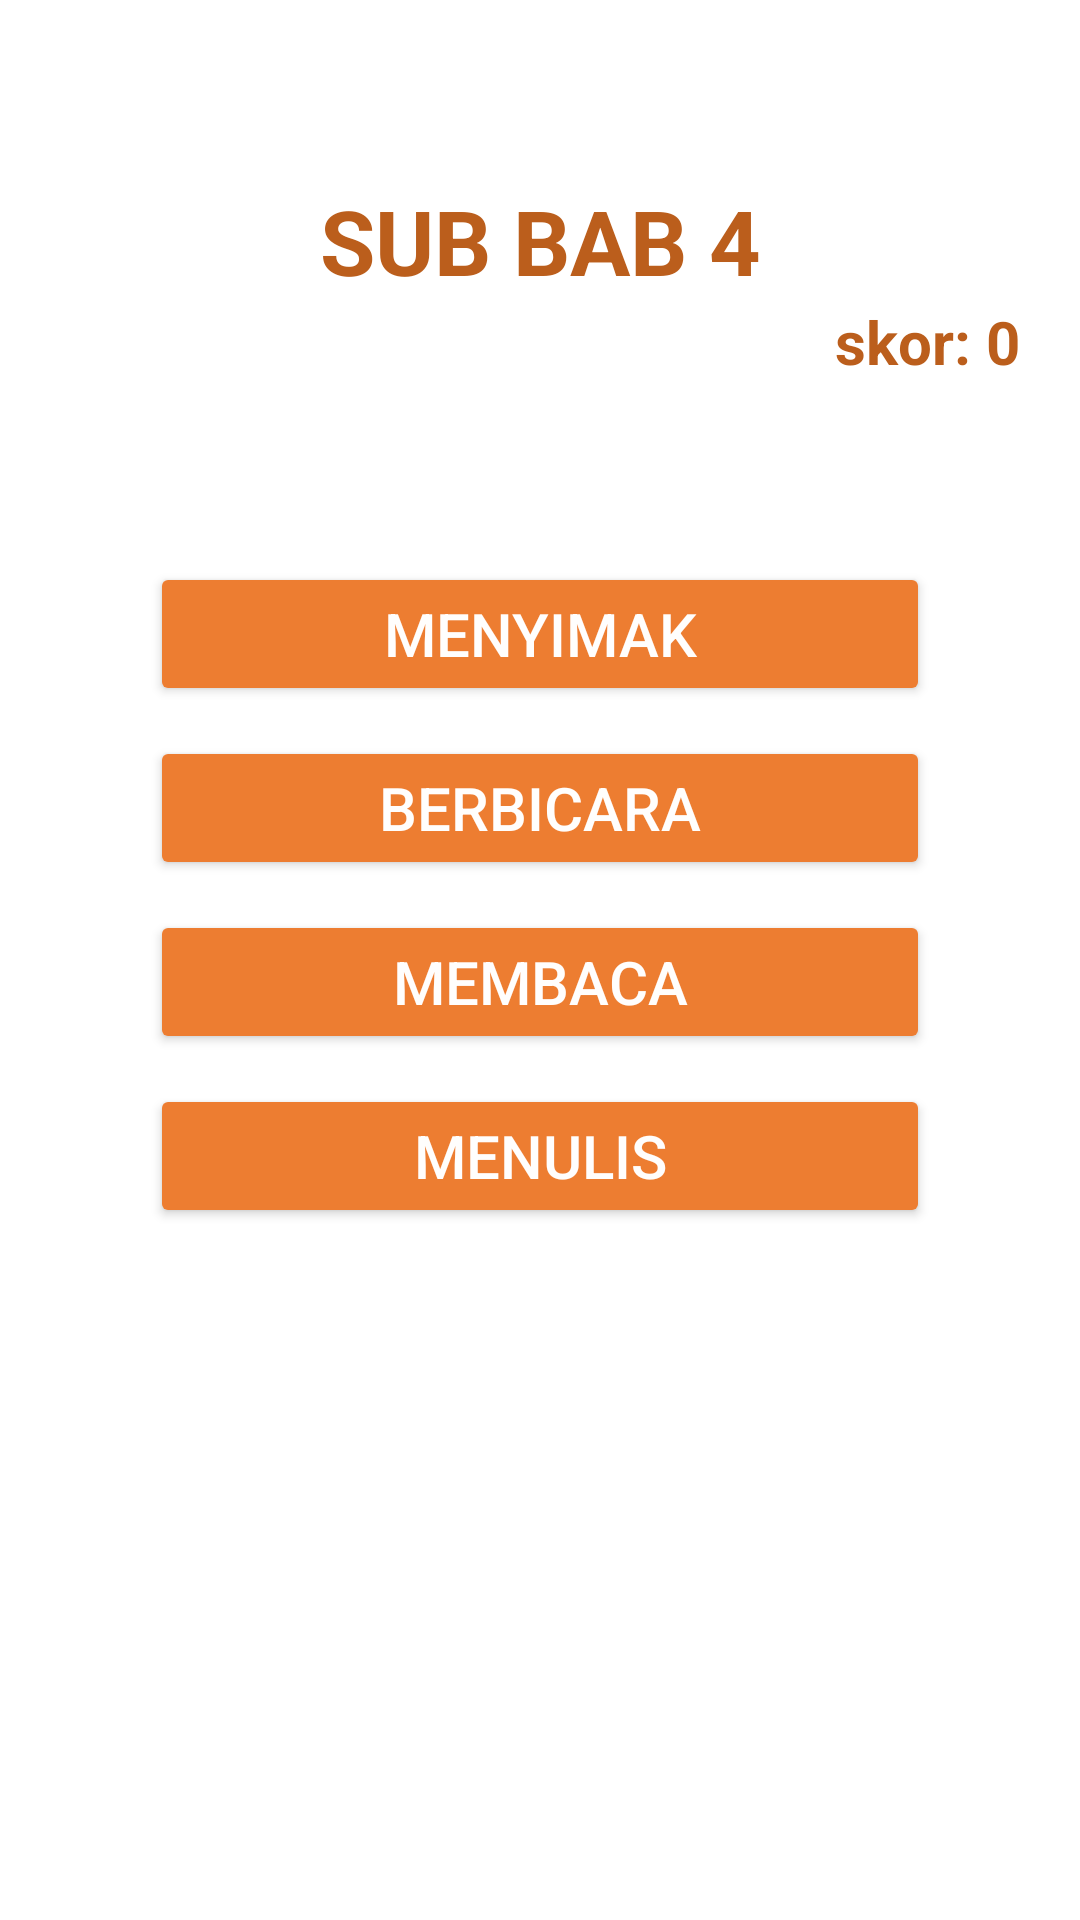

Android layout source for this screen:
<!-- AndroidManifest.xml: application theme Theme.PerpusSMP -->
<!-- res/layout/activity_sub_bab4.xml -->
<?xml version="1.0" encoding="utf-8"?>
<LinearLayout xmlns:android="http://schemas.android.com/apk/res/android"
    xmlns:app="http://schemas.android.com/apk/res-auto"
    xmlns:tools="http://schemas.android.com/tools"
    android:layout_width="match_parent"
    android:layout_height="match_parent"
    android:orientation="vertical"
    tools:context=".home.sub.SubBab4Activity">

    <TextView
        android:layout_width="match_parent"
        android:layout_height="wrap_content"
        android:textStyle="bold"
        android:textSize="30sp"
        android:textColor="@color/text_color"
        android:textAlignment="center"
        android:layout_marginTop="60dp"
        android:text="SUB BAB 4"/>

    <TextView
        android:id="@+id/tvSkorSubBab4"
        android:layout_width="match_parent"
        android:layout_height="wrap_content"
        android:textStyle="bold"
        android:textSize="20sp"
        android:layout_marginEnd="20dp"
        android:textColor="@color/text_color"
        android:textAlignment="textEnd"
        android:text="skor: 0"/>

    <Button
        android:id="@+id/btnMenyimak4"
        android:layout_width="260dp"
        android:layout_height="wrap_content"
        android:layout_gravity="center"
        android:layout_marginTop="60dp"
        android:backgroundTint="@color/button_color"
        android:textColor="@color/text_white"
        android:text="MENYIMAK"
        android:textSize="20sp" />
    <Button
        android:id="@+id/btnBerbicara4"
        android:layout_width="260dp"
        android:layout_height="wrap_content"
        android:layout_gravity="center"
        android:layout_marginTop="10dp"
        android:backgroundTint="@color/button_color"
        android:textColor="@color/text_white"
        android:text="BERBICARA"
        android:textSize="20sp"
        />
    <Button
        android:id="@+id/btnMembaca4"
        android:layout_width="260dp"
        android:layout_height="wrap_content"
        android:layout_gravity="center"
        android:layout_marginTop="10dp"
        android:backgroundTint="@color/button_color"
        android:textColor="@color/text_white"
        android:text="MEMBACA"
        android:textSize="20sp"
        />
    <Button
        android:id="@+id/btnMenulis4"
        android:layout_width="260dp"
        android:layout_height="wrap_content"
        android:layout_gravity="center"
        android:layout_marginTop="10dp"
        android:backgroundTint="@color/button_color"
        android:textColor="@color/text_white"
        android:text="MENULIS"
        android:textSize="20sp"
        />

</LinearLayout>
<!-- resources referenced by this layout -->
<resources>
  <color name="button_color">#ed7d31</color>
  <color name="text_color">#bb5e1c</color>
  <color name="text_white">#fffefd</color>
  <style name="Theme.PerpusSMP" parent="Theme.MaterialComponents.Light">
          
          <item name="colorPrimary">@color/button_color</item>
          <item name="colorPrimaryVariant">@color/button_color</item>
          <item name="colorOnPrimary">@color/white</item>
          
          <item name="colorSecondary">@color/teal_200</item>
          <item name="colorSecondaryVariant">@color/teal_700</item>
          <item name="colorOnSecondary">@color/black</item>
          
          <item name="android:statusBarColor" tools:targetApi="l">?attr/colorPrimaryVariant</item>
          
      </style>
  <color name="white">#FFFFFFFF</color>
  <color name="teal_200">#FF03DAC5</color>
  <color name="teal_700">#FF018786</color>
  <color name="black">#FF000000</color>
</resources>
